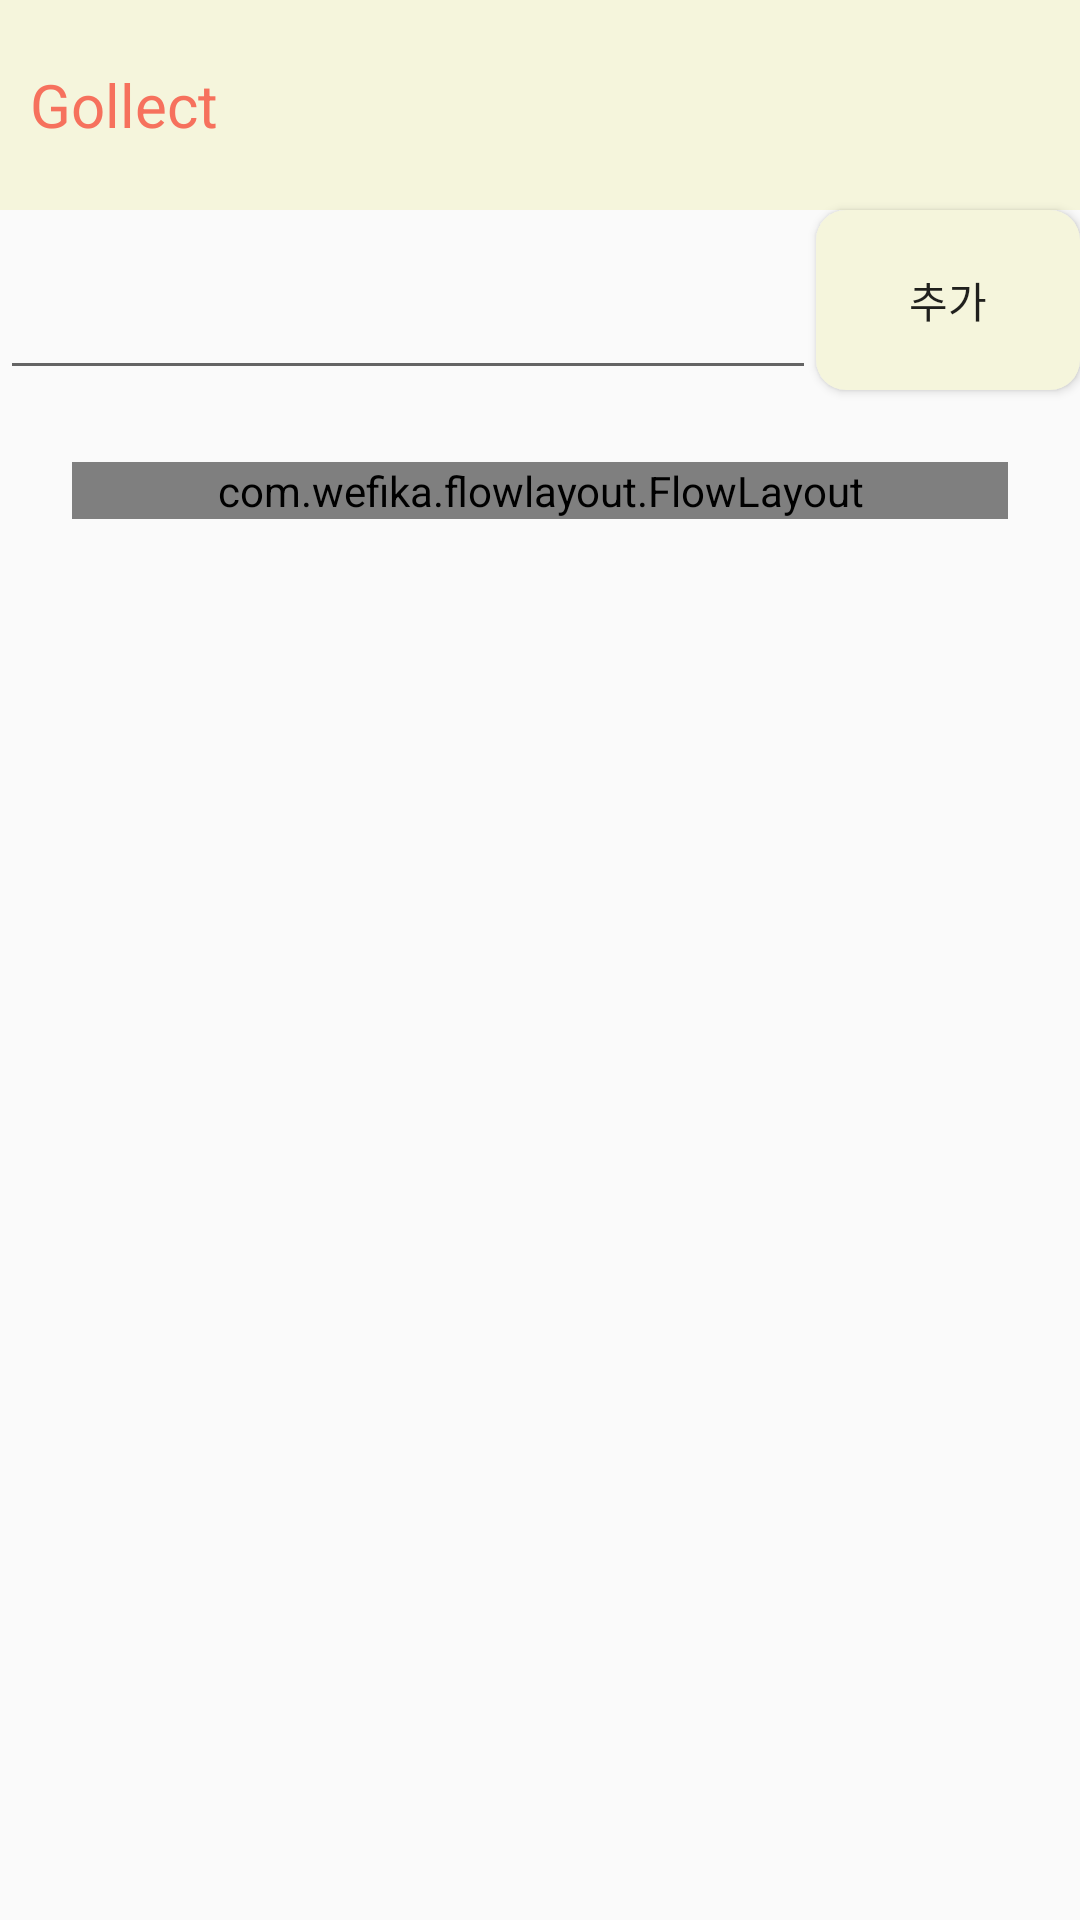

Write the Android layout XML for this screen, with the resource values it uses.
<!-- AndroidManifest.xml: application theme Theme.AppCompat.Light.NoActionBar -->
<!-- res/layout/activity_alarm.xml -->
<?xml version="1.0" encoding="utf-8"?>
<androidx.constraintlayout.widget.ConstraintLayout
    xmlns:android="http://schemas.android.com/apk/res/android"
    xmlns:app="http://schemas.android.com/apk/res-auto"
    xmlns:tools="http://schemas.android.com/tools"
    android:layout_width="match_parent"
    android:layout_height="match_parent"
    tools:context="com.example.gollect.AlarmActivity">

    <TextView
        android:id="@+id/alarm_title"
        android:layout_width="0dp"
        android:layout_height="70dp"
        android:gravity="center_vertical"
        android:text="Gollect"
        android:textColor="@color/gollectLight"
        android:textSize="20dp"
        android:paddingLeft="10dp"
        android:background="@color/colorBeige"
        app:layout_constraintEnd_toEndOf="parent"
        app:layout_constraintStart_toStartOf="parent"
        app:layout_constraintTop_toTopOf="parent" />

    <EditText
        android:id="@+id/enterAlarmKeyword"
        android:layout_width="0dp"
        android:layout_height="60dp"
        android:layout_weight="1"
        android:ems="10"
        android:inputType="textPersonName"
        app:layout_constraintEnd_toStartOf="@+id/addAlarmKeyword"
        app:layout_constraintStart_toStartOf="parent"
        app:layout_constraintTop_toBottomOf="@+id/alarm_title" />

    <Button
        android:id="@+id/addAlarmKeyword"
        android:layout_width="wrap_content"
        android:layout_height="60dp"
        android:background="@drawable/submit_button"
        android:text="추가"
        app:layout_constraintEnd_toEndOf="parent"
        app:layout_constraintTop_toBottomOf="@+id/alarm_title" />

    <com.wefika.flowlayout.FlowLayout
        android:id="@+id/hashtagContainer"
        android:layout_width="match_parent"
        android:layout_height="0dp"
        android:layout_margin="24dp"
        android:gravity="center|top"
        app:layout_constraintTop_toBottomOf="@+id/enterAlarmKeyword"
        tools:layout_editor_absoluteX="24dp"></com.wefika.flowlayout.FlowLayout>
</androidx.constraintlayout.widget.ConstraintLayout>
<!-- resources referenced by this layout -->
<resources>
  <color name="colorBeige">#F5F5DC</color>
  <color name="gollectLight">#F6715D</color>
  <!-- drawable submit_button (drawable) -->
  <?xml version="1.0" encoding="utf-8"?>
  <selector xmlns:android="http://schemas.android.com/apk/res/android">
  
      
      <item android:state_focused="false" android:state_pressed="false">
          <shape>
              <solid android:color="@color/colorBeige" />
              <corners android:radius="10dp" />
          </shape>
      </item>
  
  </selector>
</resources>
